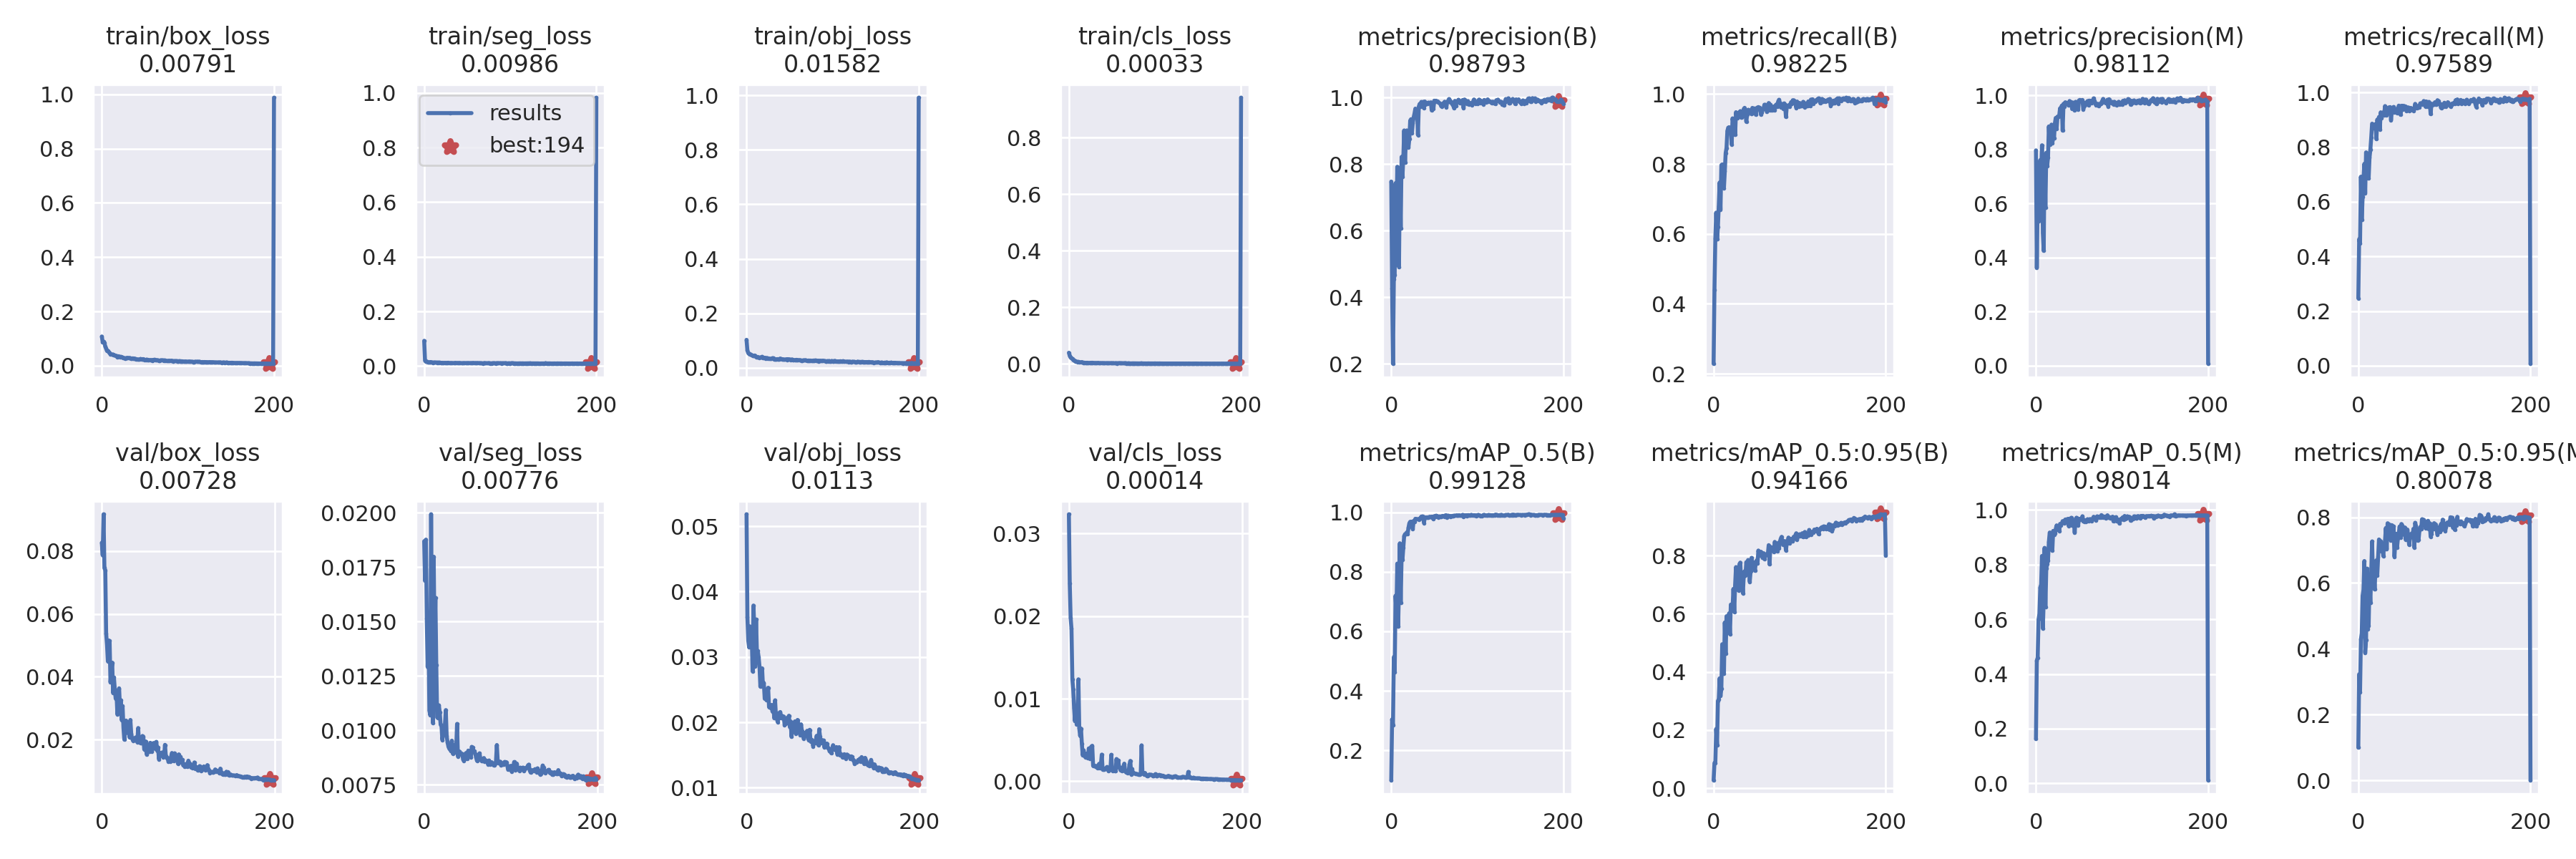

The file beside this chart, header and first rows:
epoch, train/box_loss, train/seg_loss, train/obj_loss, train/cls_loss, metrics/precision(B), metrics/recall(B), metrics/mAP_0.5(B), metrics/mAP_0.5:0.95(B), metrics/precision(M), metrics/recall(M), metrics/mAP_0.5(M), metrics/mAP_0.5:0.95(M), val/box_loss, val/seg_loss, val/obj_loss, val/cls_loss, x/lr0, x/lr1, x/lr2
0, 0.1076, 0.09263, 0.1026, 0.03893, 0.7475, 0.2289, 0.09984, 0.02767, 0.7964, 0.2475, 0.1628, 0.09944, 0.0826, 0.01869, 0.05181, 0.03234, 0.07064, 0.003262, 0.003262
1, 0.08776, 0.02043, 0.06401, 0.02794, 0.4263, 0.4398, 0.3045, 0.08695, 0.3623, 0.4637, 0.4493, 0.3227, 0.07863, 0.01687, 0.03612, 0.02397, 0.04061, 0.006563, 0.006563
2, 0.08814, 0.01816, 0.05382, 0.0221, 0.2003, 0.5873, 0.2843, 0.08591, 0.6153, 0.4475, 0.4603, 0.2669, 0.09167, 0.01877, 0.03248, 0.01984, 0.01054, 0.009831, 0.009831
3, 0.08427, 0.01746, 0.05082, 0.02007, 0.4533, 0.6606, 0.5137, 0.2037, 0.5355, 0.6919, 0.5994, 0.4288, 0.07459, 0.01513, 0.03146, 0.01847, 0.009851, 0.009851, 0.009851
4, 0.07082, 0.01457, 0.04878, 0.01701, 0.468, 0.5842, 0.462, 0.149, 0.6923, 0.5343, 0.6193, 0.4475, 0.07388, 0.01291, 0.03466, 0.01238, 0.009851, 0.009851, 0.009851
5, 0.06398, 0.01374, 0.04881, 0.01377, 0.7425, 0.6207, 0.7194, 0.3004, 0.7607, 0.6173, 0.7166, 0.5611, 0.05376, 0.01447, 0.03276, 0.01114, 0.009802, 0.009802, 0.009802
6, 0.05442, 0.01444, 0.04582, 0.01176, 0.6079, 0.6797, 0.6581, 0.3059, 0.7045, 0.6843, 0.7262, 0.579, 0.05013, 0.01091, 0.03352, 0.008922, 0.009753, 0.009753, 0.009753
7, 0.0544, 0.01354, 0.04491, 0.009619, 0.7919, 0.7469, 0.8276, 0.378, 0.8154, 0.7391, 0.8317, 0.6669, 0.04492, 0.0107, 0.02781, 0.007292, 0.009703, 0.009703, 0.009703
8, 0.05047, 0.01486, 0.04299, 0.009109, 0.543, 0.6696, 0.6158, 0.3171, 0.4925, 0.6325, 0.5667, 0.3883, 0.05154, 0.01993, 0.03786, 0.008729, 0.009654, 0.009654, 0.009654
9, 0.04797, 0.01373, 0.04506, 0.007369, 0.4909, 0.7965, 0.7457, 0.3419, 0.4252, 0.781, 0.6691, 0.4272, 0.0514, 0.01442, 0.03444, 0.006858, 0.009604, 0.009604, 0.009604
10, 0.04245, 0.01271, 0.04483, 0.006432, 0.7651, 0.7987, 0.8957, 0.4951, 0.7814, 0.7576, 0.8609, 0.6436, 0.03826, 0.01033, 0.02858, 0.007049, 0.009555, 0.009555, 0.009555
11, 0.04139, 0.01316, 0.03973, 0.006649, 0.6065, 0.735, 0.6952, 0.4004, 0.5848, 0.7006, 0.6456, 0.4605, 0.04171, 0.01798, 0.03572, 0.01235, 0.009505, 0.009505, 0.009505
12, 0.04084, 0.01321, 0.03936, 0.005732, 0.8216, 0.7314, 0.8464, 0.3933, 0.7877, 0.6854, 0.7852, 0.4705, 0.04451, 0.01402, 0.03067, 0.006431, 0.009456, 0.009456, 0.009456
13, 0.04132, 0.01348, 0.03995, 0.005246, 0.7613, 0.7789, 0.8395, 0.5698, 0.7383, 0.7613, 0.8024, 0.6016, 0.03488, 0.01609, 0.03091, 0.0055, 0.009406, 0.009406, 0.009406
14, 0.03807, 0.01322, 0.03826, 0.005124, 0.816, 0.8311, 0.8802, 0.4624, 0.7698, 0.7911, 0.8144, 0.5395, 0.03976, 0.01301, 0.02995, 0.006391, 0.009357, 0.009357, 0.009357
15, 0.0381, 0.01285, 0.03754, 0.005843, 0.9009, 0.8458, 0.9204, 0.5914, 0.8853, 0.8351, 0.8837, 0.6291, 0.03605, 0.0106, 0.0285, 0.004515, 0.009307, 0.009307, 0.009307
16, 0.03692, 0.01315, 0.038, 0.00469, 0.8048, 0.8946, 0.9264, 0.5573, 0.8191, 0.8861, 0.9175, 0.7265, 0.03307, 0.01057, 0.02546, 0.003156, 0.009258, 0.009258, 0.009258
17, 0.03627, 0.01283, 0.03856, 0.003867, 0.8711, 0.9036, 0.9271, 0.5781, 0.8515, 0.8829, 0.9011, 0.62, 0.03452, 0.01114, 0.02816, 0.00376, 0.009208, 0.009208, 0.009208
18, 0.03118, 0.01312, 0.04041, 0.00382, 0.901, 0.9051, 0.9324, 0.6011, 0.8918, 0.8694, 0.9062, 0.6356, 0.02803, 0.01082, 0.02827, 0.003079, 0.009158, 0.009158, 0.009158
19, 0.03508, 0.01228, 0.03592, 0.003362, 0.8866, 0.8939, 0.9268, 0.5301, 0.8243, 0.8719, 0.851, 0.5805, 0.03473, 0.01025, 0.02555, 0.002925, 0.009109, 0.009109, 0.009109
20, 0.03448, 0.01227, 0.03656, 0.003014, 0.8498, 0.9027, 0.9477, 0.6315, 0.8408, 0.8848, 0.9235, 0.6489, 0.03634, 0.0102, 0.02602, 0.003328, 0.009059, 0.009059, 0.009059
21, 0.03165, 0.01252, 0.03701, 0.003599, 0.8748, 0.8557, 0.9629, 0.6156, 0.8413, 0.8297, 0.9106, 0.6692, 0.03008, 0.009557, 0.02361, 0.003138, 0.00901, 0.00901, 0.00901
22, 0.0329, 0.01205, 0.03417, 0.003288, 0.9306, 0.9302, 0.9681, 0.6187, 0.8972, 0.9008, 0.9146, 0.623, 0.03256, 0.009879, 0.02453, 0.002818, 0.00896, 0.00896, 0.00896
23, 0.03185, 0.01153, 0.03593, 0.002923, 0.9348, 0.9129, 0.9649, 0.6854, 0.9168, 0.8865, 0.9307, 0.6792, 0.02628, 0.009845, 0.02341, 0.003988, 0.008911, 0.008911, 0.008911
24, 0.03086, 0.01218, 0.03577, 0.003128, 0.8921, 0.9267, 0.9684, 0.6064, 0.8759, 0.9107, 0.9435, 0.7324, 0.03067, 0.01026, 0.02466, 0.002762, 0.008861, 0.008861, 0.008861
25, 0.02964, 0.01188, 0.03431, 0.003248, 0.9225, 0.8831, 0.9435, 0.6985, 0.9215, 0.8657, 0.9275, 0.7012, 0.02377, 0.01093, 0.02529, 0.004007, 0.008812, 0.008812, 0.008812
26, 0.02752, 0.01188, 0.03442, 0.003408, 0.9402, 0.948, 0.9709, 0.7601, 0.9203, 0.9277, 0.9375, 0.7273, 0.02004, 0.009724, 0.02234, 0.004214, 0.008762, 0.008762, 0.008762
27, 0.02658, 0.01223, 0.03319, 0.0036, 0.9517, 0.9331, 0.9684, 0.7052, 0.9249, 0.9074, 0.9235, 0.6962, 0.02286, 0.009454, 0.02242, 0.004307, 0.008713, 0.008713, 0.008713
28, 0.0278, 0.01249, 0.03302, 0.003238, 0.9666, 0.9311, 0.9781, 0.6962, 0.9524, 0.9182, 0.9491, 0.7063, 0.02609, 0.009248, 0.02225, 0.001873, 0.008663, 0.008663, 0.008663
29, 0.02869, 0.01174, 0.03354, 0.003087, 0.9493, 0.9468, 0.9774, 0.6798, 0.9279, 0.9274, 0.9443, 0.6821, 0.02414, 0.009155, 0.02266, 0.001929, 0.008614, 0.008614, 0.008614
30, 0.02761, 0.01145, 0.03515, 0.002701, 0.9629, 0.9443, 0.9774, 0.7706, 0.9622, 0.9176, 0.9509, 0.7147, 0.02213, 0.009121, 0.02164, 0.001852, 0.008564, 0.008564, 0.008564
31, 0.02892, 0.01154, 0.03533, 0.002612, 0.8874, 0.9511, 0.9766, 0.7756, 0.8696, 0.9504, 0.9593, 0.7274, 0.02467, 0.009042, 0.02262, 0.001784, 0.008515, 0.008515, 0.008515
32, 0.02859, 0.01159, 0.03081, 0.002482, 0.9729, 0.934, 0.9762, 0.7118, 0.9687, 0.9286, 0.9587, 0.7674, 0.02083, 0.009519, 0.02065, 0.001832, 0.008466, 0.008466, 0.008466
33, 0.02803, 0.01125, 0.03076, 0.002668, 0.9808, 0.9332, 0.9775, 0.7205, 0.959, 0.9179, 0.9514, 0.7024, 0.02628, 0.008931, 0.02337, 0.001597, 0.008416, 0.008416, 0.008416
34, 0.02602, 0.01123, 0.03115, 0.003383, 0.9716, 0.9432, 0.9814, 0.6707, 0.9745, 0.9284, 0.965, 0.7818, 0.02192, 0.008966, 0.02101, 0.001939, 0.008367, 0.008367, 0.008367
35, 0.02613, 0.01135, 0.03155, 0.002374, 0.9866, 0.9573, 0.9855, 0.7284, 0.9729, 0.9451, 0.9654, 0.7681, 0.02037, 0.009102, 0.02058, 0.002129, 0.008317, 0.008317, 0.008317
36, 0.02728, 0.01194, 0.03191, 0.002053, 0.9727, 0.9606, 0.9859, 0.7462, 0.9713, 0.9305, 0.9622, 0.7578, 0.01972, 0.009339, 0.02005, 0.001585, 0.008268, 0.008268, 0.008268
37, 0.02595, 0.01188, 0.03132, 0.002495, 0.9869, 0.9451, 0.9858, 0.7324, 0.9674, 0.9469, 0.9675, 0.777, 0.02011, 0.009152, 0.02077, 0.00203, 0.008218, 0.008218, 0.008218
38, 0.02646, 0.01145, 0.03092, 0.002508, 0.9681, 0.9206, 0.9642, 0.7774, 0.9626, 0.899, 0.9417, 0.7287, 0.01984, 0.01029, 0.02147, 0.003234, 0.008169, 0.008169, 0.008169
39, 0.02483, 0.01167, 0.03398, 0.002365, 0.9879, 0.942, 0.9824, 0.7544, 0.9793, 0.9346, 0.968, 0.776, 0.02068, 0.008798, 0.02158, 0.00144, 0.008119, 0.008119, 0.008119
40, 0.02447, 0.01119, 0.03293, 0.002037, 0.9796, 0.9548, 0.9812, 0.7845, 0.9679, 0.9445, 0.9656, 0.7407, 0.01995, 0.009001, 0.02063, 0.001468, 0.00807, 0.00807, 0.00807
41, 0.02366, 0.01175, 0.03162, 0.001932, 0.9836, 0.9545, 0.9828, 0.7587, 0.9754, 0.9472, 0.9714, 0.7722, 0.0192, 0.009016, 0.02101, 0.001465, 0.00802, 0.00802, 0.00802
42, 0.02317, 0.01136, 0.03168, 0.00206, 0.9821, 0.9492, 0.9826, 0.7099, 0.9497, 0.9268, 0.9423, 0.6801, 0.0237, 0.00895, 0.02077, 0.001483, 0.007971, 0.007971, 0.007971
43, 0.02274, 0.01082, 0.02997, 0.00222, 0.9847, 0.9518, 0.9833, 0.7459, 0.9731, 0.9399, 0.9638, 0.7277, 0.0193, 0.00887, 0.02089, 0.001608, 0.007921, 0.007921, 0.007921
44, 0.02328, 0.01063, 0.03012, 0.002183, 0.9841, 0.9424, 0.9836, 0.7919, 0.9699, 0.9365, 0.9619, 0.7499, 0.01907, 0.00891, 0.01961, 0.001736, 0.007872, 0.007872, 0.007872
45, 0.02486, 0.01076, 0.03015, 0.001844, 0.984, 0.9603, 0.9849, 0.7742, 0.9444, 0.9255, 0.9168, 0.7082, 0.01883, 0.008655, 0.01975, 0.001449, 0.007822, 0.007822, 0.007822
46, 0.02371, 0.01127, 0.03119, 0.001881, 0.9855, 0.9528, 0.9844, 0.7652, 0.9764, 0.9397, 0.9646, 0.735, 0.01894, 0.008598, 0.02003, 0.001233, 0.007772, 0.007772, 0.007772
47, 0.02388, 0.01105, 0.02937, 0.001657, 0.9614, 0.9588, 0.9826, 0.7756, 0.9545, 0.9522, 0.9716, 0.7504, 0.02117, 0.008696, 0.0207, 0.001588, 0.007723, 0.007723, 0.007723
48, 0.02451, 0.01124, 0.03161, 0.002101, 0.9805, 0.9535, 0.9854, 0.7479, 0.9728, 0.9471, 0.9694, 0.7721, 0.02092, 0.008936, 0.0207, 0.001487, 0.007673, 0.007673, 0.007673
49, 0.02349, 0.01099, 0.03115, 0.002315, 0.9669, 0.9409, 0.977, 0.7772, 0.9467, 0.9186, 0.9432, 0.7375, 0.01691, 0.008963, 0.02101, 0.003213, 0.007624, 0.007624, 0.007624
50, 0.02113, 0.01094, 0.03104, 0.001894, 0.9906, 0.9601, 0.9868, 0.7832, 0.9813, 0.9516, 0.9666, 0.7795, 0.01674, 0.008686, 0.01929, 0.001315, 0.007574, 0.007574, 0.007574
51, 0.0213, 0.01133, 0.02953, 0.002049, 0.9878, 0.9614, 0.985, 0.7728, 0.9834, 0.9516, 0.9651, 0.7744, 0.01943, 0.009064, 0.02015, 0.001299, 0.007525, 0.007525, 0.007525
52, 0.02265, 0.01105, 0.0299, 0.002033, 0.9905, 0.9628, 0.9885, 0.8171, 0.9795, 0.9378, 0.9676, 0.7595, 0.01525, 0.008803, 0.0178, 0.001379, 0.007476, 0.007476, 0.007476
53, 0.02175, 0.01134, 0.0304, 0.001675, 0.9879, 0.9612, 0.9876, 0.7995, 0.9792, 0.9512, 0.9661, 0.7467, 0.0183, 0.008853, 0.01986, 0.001261, 0.007426, 0.007426, 0.007426
54, 0.02163, 0.01103, 0.02921, 0.001878, 0.9886, 0.9537, 0.9864, 0.806, 0.9832, 0.9491, 0.9769, 0.7692, 0.01623, 0.008762, 0.01859, 0.001285, 0.007377, 0.007377, 0.007377
55, 0.02058, 0.01121, 0.02824, 0.001841, 0.9858, 0.9412, 0.9827, 0.813, 0.9483, 0.9492, 0.9594, 0.732, 0.0161, 0.009233, 0.01997, 0.002693, 0.007327, 0.007327, 0.007327
56, 0.02081, 0.01093, 0.02839, 0.001442, 0.9826, 0.9467, 0.9862, 0.8068, 0.9607, 0.9321, 0.9572, 0.752, 0.01901, 0.009207, 0.02016, 0.001768, 0.007278, 0.007278, 0.007278
57, 0.02112, 0.01183, 0.02811, 0.002009, 0.9803, 0.956, 0.9838, 0.7917, 0.9727, 0.9434, 0.9626, 0.7627, 0.01648, 0.009064, 0.01826, 0.002535, 0.007228, 0.007228, 0.007228
58, 0.02032, 0.01147, 0.02938, 0.002096, 0.9742, 0.9584, 0.9855, 0.808, 0.967, 0.9456, 0.9566, 0.7442, 0.01624, 0.009033, 0.01878, 0.001762, 0.007178, 0.007178, 0.007178
59, 0.01808, 0.01106, 0.0276, 0.002254, 0.9733, 0.9694, 0.9874, 0.788, 0.9745, 0.9339, 0.96, 0.7164, 0.01862, 0.008918, 0.02037, 0.001511, 0.007129, 0.007129, 0.007129
... 141 more rows
